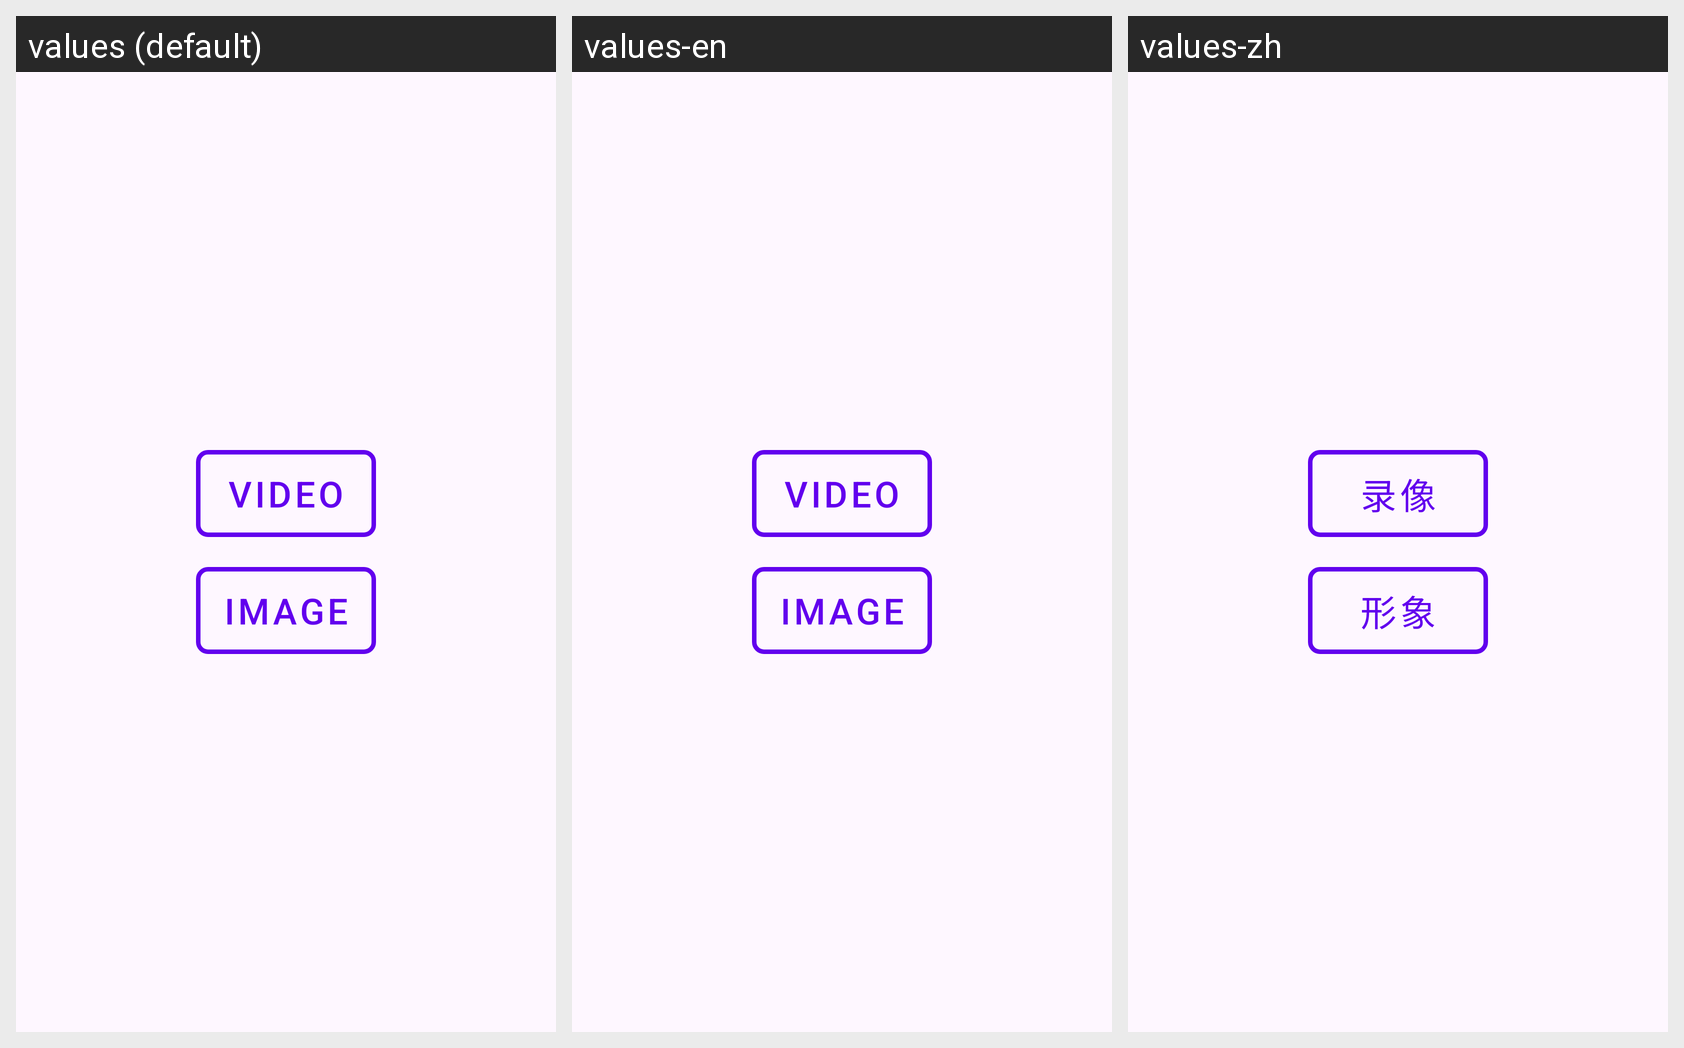

The same Android screen rendered under several of its app's locales, left to right. List the strings drawn on it with the default value and each locale's translation.
Android screen res/layout/fragment_main.xml rendered under 3 locales, left to right: values (default), values-en, values-zh. Device: Nexus 5 (rendered at 1080×1920; each locale shown at half size, 540×960, under a caption strip naming it); theme AppTheme.
Other locales in the repository, not shown: values-de, values-es, values-fr, values-ja, values-ko, values-ru.
Strings drawn on this screen, with the default value and each locale's value (text and hints the layout hard-codes, and strings that could not be matched under every locale, appear in the picture but are not listed):

video
  values: Video
  values-en: Video
  values-zh: 录像

image
  values: Image
  values-en: Image
  values-zh: 形象
